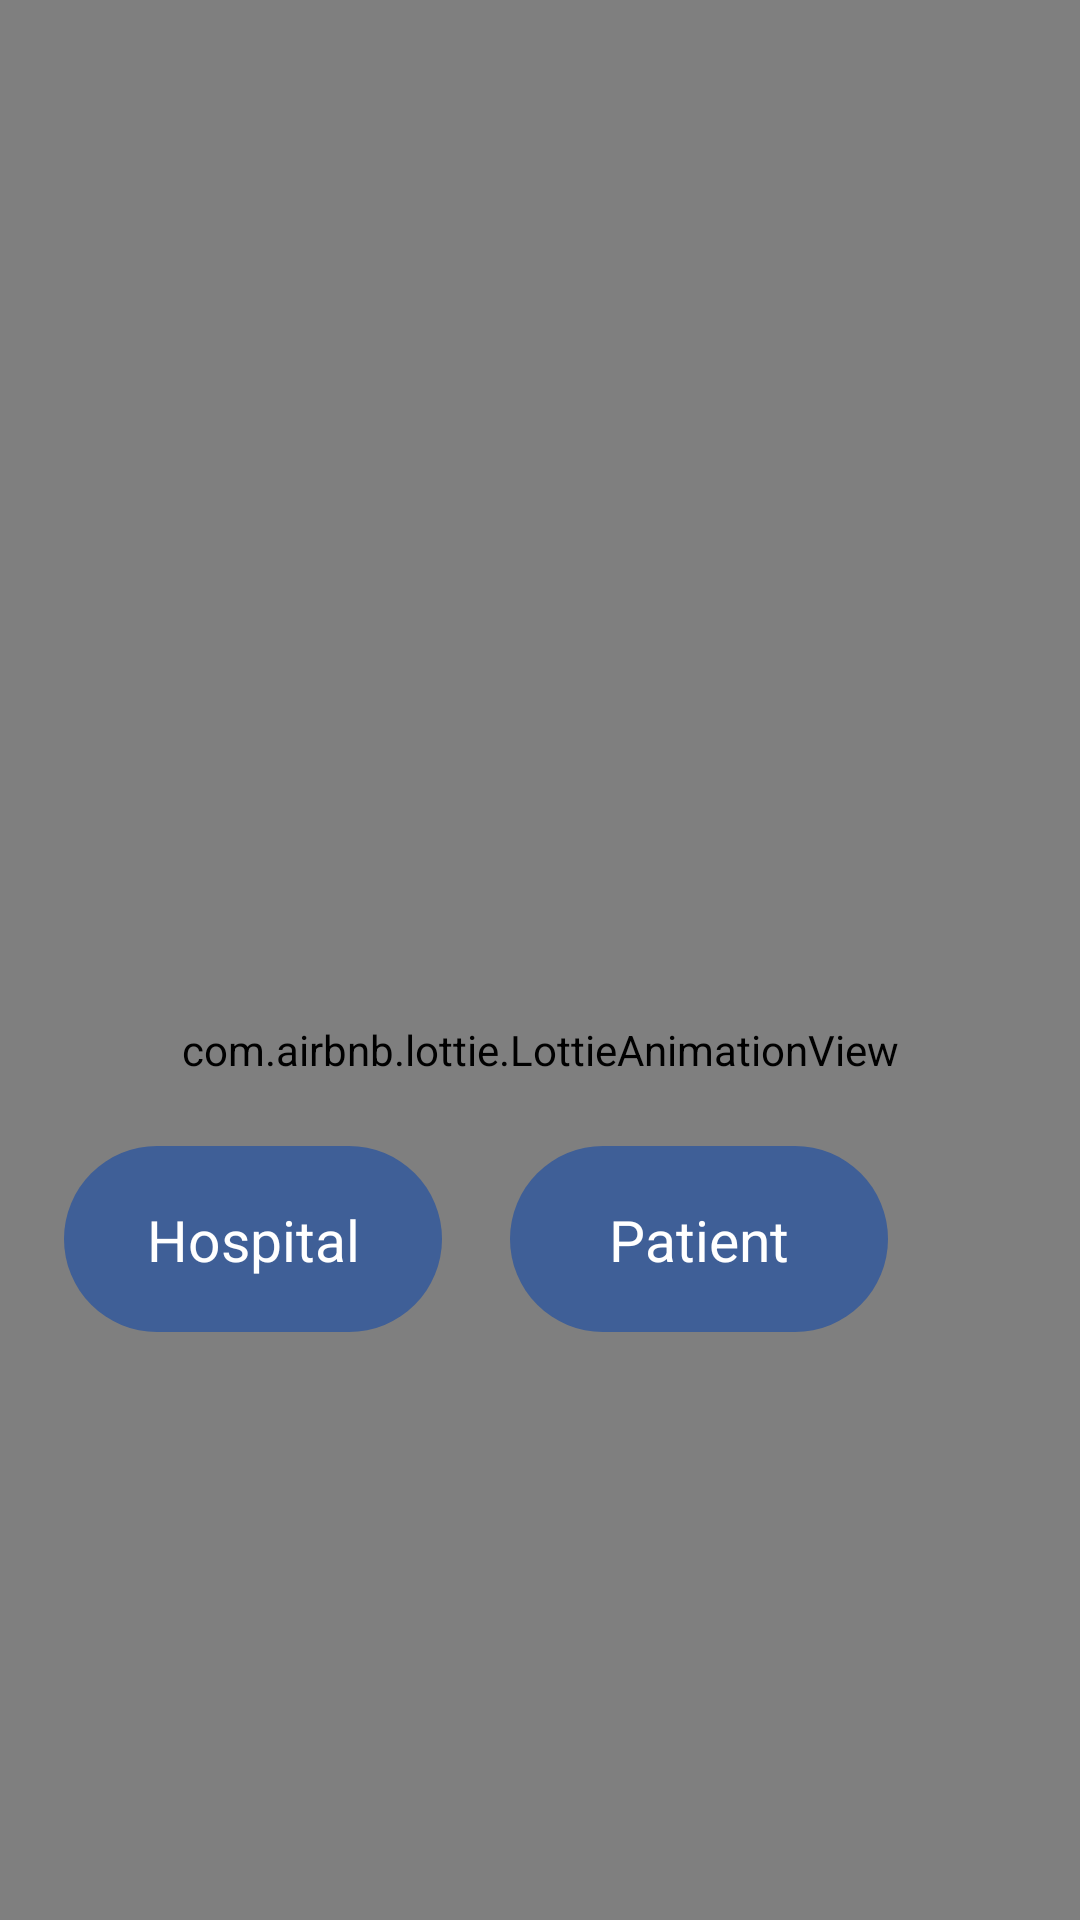

Reconstruct the res/layout file that produces this screen, plus the resources it refers to.
<!-- AndroidManifest.xml: application theme AppTheme -->
<!-- res/layout/activity_hospitago.xml -->
<?xml version="1.0" encoding="utf-8"?>
<androidx.constraintlayout.widget.ConstraintLayout xmlns:android="http://schemas.android.com/apk/res/android"
    xmlns:app="http://schemas.android.com/apk/res-auto"
    xmlns:tools="http://schemas.android.com/tools"
    android:layout_width="match_parent"
    android:layout_height="match_parent"
    tools:context=".hospitago.Hospitago">

    <com.airbnb.lottie.LottieAnimationView
        android:layout_width="match_parent"
        android:layout_height="700dp"
        app:layout_constraintStart_toStartOf="parent"
        app:layout_constraintTop_toTopOf="parent"
        app:lottie_autoPlay="true"
        app:lottie_loop="true"
        app:lottie_rawRes="@raw/medical_stuff" />

    <ImageButton
        android:clickable="true"
        android:id="@+id/tv_use"
        android:layout_width="126dp"
        android:layout_height="62dp"
        android:layout_marginEnd="64dp"
        android:layout_marginBottom="196dp"
        android:background="@drawable/back_hospital"
        android:text="Patient"
        app:layout_constraintBottom_toBottomOf="parent"
        app:layout_constraintEnd_toEndOf="parent" />

    <TextView
        android:layout_width="wrap_content"
        android:layout_height="wrap_content"
        android:text="Patient"
        android:textColor="#fff"
        android:textSize="19sp"
        app:layout_constraintBottom_toBottomOf="@+id/tv_use"
        app:layout_constraintEnd_toEndOf="@+id/tv_use"
        app:layout_constraintStart_toStartOf="@+id/tv_use"
        app:layout_constraintTop_toTopOf="@+id/tv_use" />

    <ImageButton
        android:id="@+id/tv_hospital"
        android:layout_width="126dp"
        android:layout_height="62dp"
        android:layout_marginBottom="196dp"
        android:background="@drawable/back_hospital"
        app:layout_constraintBottom_toBottomOf="parent"
        app:layout_constraintEnd_toStartOf="@+id/tv_use"
        app:layout_constraintHorizontal_bias="0.485"
        app:layout_constraintStart_toStartOf="parent" />

    <TextView
        android:layout_width="wrap_content"
        android:layout_height="wrap_content"
        android:text="Hospital"
        android:textColor="#fff"
        android:textSize="19sp"
        app:layout_constraintBottom_toBottomOf="@+id/tv_hospital"
        app:layout_constraintEnd_toEndOf="@+id/tv_hospital"
        app:layout_constraintStart_toStartOf="@+id/tv_hospital"
        app:layout_constraintTop_toTopOf="@+id/tv_hospital" />
</androidx.constraintlayout.widget.ConstraintLayout>
<!-- resources referenced by this layout -->
<resources>
  <!-- drawable back_hospital (drawable) -->
  <?xml version="1.0" encoding="utf-8"?>
  <shape xmlns:android="http://schemas.android.com/apk/res/android">
          <solid
              android:color="#3F5F97"
              />
      <corners
          android:radius="40dp"
          />
  </shape>
  <style name="AppTheme" parent="Theme.AppCompat.Light.NoActionBar">
          
          <item name="colorPrimary">@color/colorPrimary</item>
          <item name="colorPrimaryDark">@color/colorPrimaryDark</item>
          <item name="colorAccent">@color/colorAccent</item>
          <item name="android:statusBarColor">#fafafa</item>
      </style>
  <color name="colorPrimary">#6200EE</color>
  <color name="colorPrimaryDark">#3700B3</color>
  <color name="colorAccent">#03DAC5</color>
</resources>
